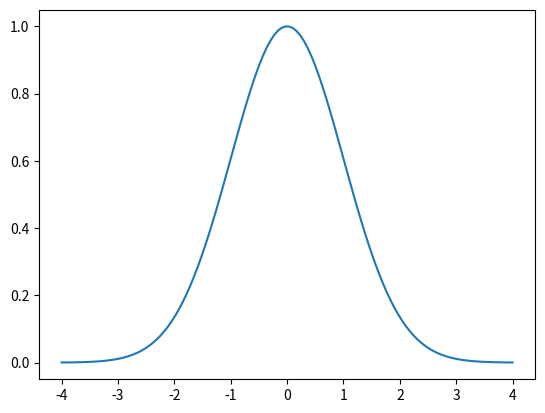

This figure's Python source:
from matplotlib import pyplot as mp
import numpy as np


def gaussian(x, mu, sig):
    return np.exp(-np.power(x - mu, 2.) / (2 * np.power(sig, 2.)))


x_values = np.linspace(-4, 4, 120)
mp.plot(x_values, gaussian(x_values, 0, 1))

mp.show()
